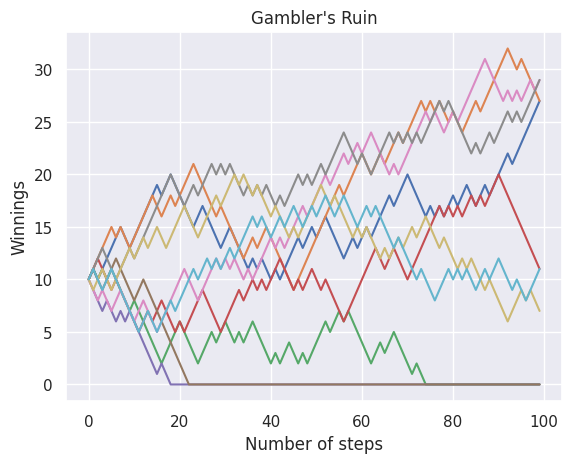

The matplotlib source for this figure:
import numpy as np
import matplotlib.pyplot as plt
import seaborn as sns; sns.set()

def gamblerWalk(start=10,n=100,m=10,p=0.5,win=1,lose=-1,llim=0,ulim=None):
    """Simulate m trials of a gambler's walk of length n with starting amount
    £start, probability of success p, +£win on win, and +£lose on lose.
    Walk ends if walk reaches lower/upper limits llim or ulim."""
    
    x = np.arange(n)
    Y = np.random.choice([win,lose], size=(m,n), p=[p,1-p])
    Y[:,0] = start
    Y = np.cumsum(Y, axis=1)
    
    for i, y in enumerate(Y):
        # Flatten score once reaches lower/upper limit
        if llim in y:
            y[list(y).index(llim):] = llim
        if ulim and ulim in y:
            y[list(y).index(ulim):] = ulim
        Y[i] = y
        # Plot walk
        plt.plot(x,y)
    
    # Annotate plot
    plt.title("Gambler's Ruin")
    plt.xlabel("Number of steps")
    plt.ylabel("Winnings")
    return Y

if __name__ == "__main__":
    gamblerWalk()
